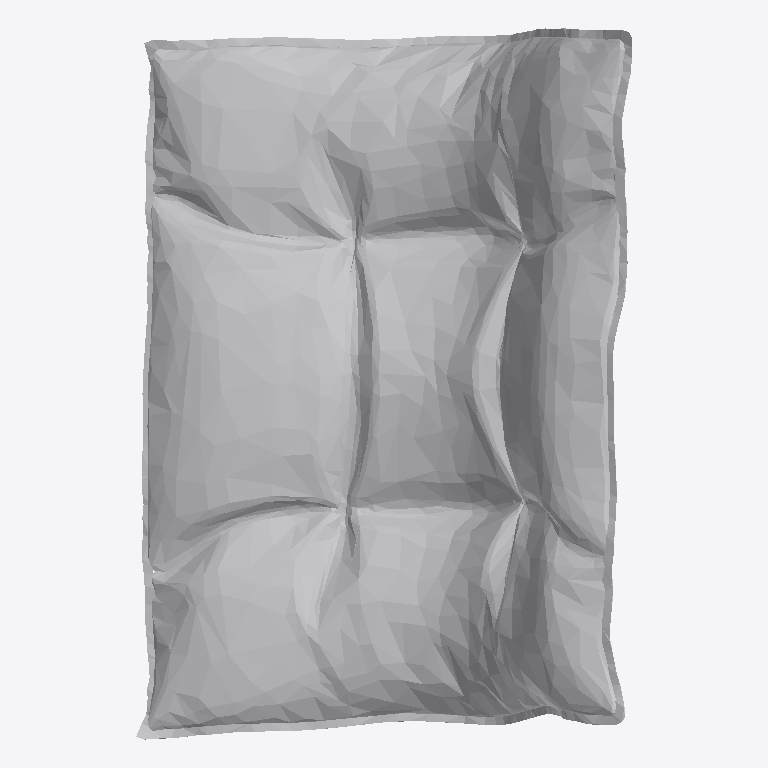
Plan cut of the same IFC building model at storey 'LIVING' (level 0.00 m, cut at 1.40 m), seen from above with north up, elements coloured by IFC class: 1 other element (light grey). No cut surface shows.
Extent 0.565 m × 0.810 m × 0.404 m (x, y, z). Storeys (2): FUR at 0.00 m; LIVING at 0.00 m. Elements (1): 1 IfcFurniture.

HEADER;
FILE_DESCRIPTION(('ViewDefinition [CoordinationView]'),'2;1');
FILE_NAME('','2026-09-09T18:14:28',(''),(''),'IfcOpenShell 0.8.4-e8eb5e4','IfcOpenShell 0.8.4-e8eb5e4','');
FILE_SCHEMA(('IFC4'));
ENDSEC;
DATA;
#1=IFCPROJECT('3hFmn2ED14Ofwsj$DzZ0HC',$,'My Project',$,$,$,$,(#2,#7),#8);
#16=IFCSITE('3iWnpcHW54tQCcUMk_yOsj',$,'My Site',$,$,#17,$,$,$,$,$,$,$,$);
#22=IFCBUILDING('0aVVbcf_9A9x07_Nod0gAP',#23,'My Building',$,$,#28,$,$,$,$,$,$);
#33=IFCBUILDINGSTOREY('1VjEk5I8XFmfiAYaLk_F_7',#34,'FUR',$,$,#35,$,$,$,$);
#6365=IFCBUILDINGSTOREY('3GpGnsvVn2$9qYNIdbFTIO',#6366,'LIVING',$,$,#6043,$,$,$,$);
#6040=IFCFURNITURE('0B8rO47U14sgJ_ydZxqvs6',#6041,'Furniture',$,$,#6042,#6052,$,$);
ENDSEC;
